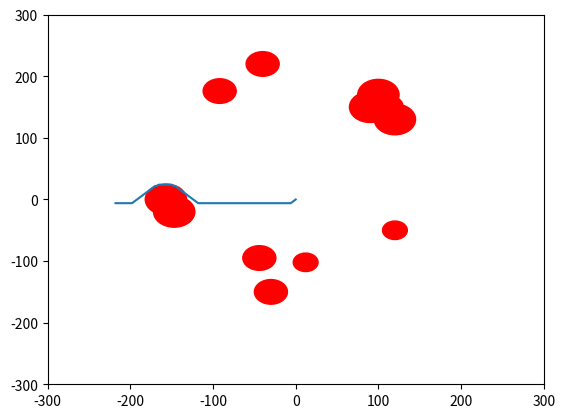

Write the Python code that produced this figure.
import heapq
from matplotlib import pyplot as plt

KEEPOUT_RADIUS = -10

target = (-218, -5)
def get_obstacles():
    obstacles = [
        [-157, 0, 35 + KEEPOUT_RADIUS],
        [-147, -20, 35 + KEEPOUT_RADIUS],

        [120, 130, 35 + KEEPOUT_RADIUS],
        [90, 150, 35 + KEEPOUT_RADIUS],
        [100, 170, 35 + KEEPOUT_RADIUS],
        [110, 150, 30 + KEEPOUT_RADIUS],
        
        [120, -50, 25 + KEEPOUT_RADIUS],
        [12, -102, 25 + KEEPOUT_RADIUS],
        [-92, 176, 30 + KEEPOUT_RADIUS],
        [-40, 220, 30 + KEEPOUT_RADIUS],
        [-44, -95, 30 + KEEPOUT_RADIUS],
        [-30, -150, 30 + KEEPOUT_RADIUS],
    ]
    return obstacles

class PathFinder:

    GRID_SIZE = 2

    def __init__(self, fix_obstacles = []):
        self.current_pos = (0, 0)
        self.fix_obstacles = []  # List of obstacles, each represented as (x, y, radius)
        if len(fix_obstacles) != 0:
            self.add_list_fix_obstacle(fix_obstacles)

        self.moveable_obstacles = []  # List of obstacles, each represented as (x, y, radius)

    def set_position(self, x, y):
        """Set the current position."""
        self.current_pos = self.get_scaled_down(x, y)

    def get_scaled_down(self, x, y):
        """Scale down the coordinates to the grid."""
        return x // self.GRID_SIZE, y // self.GRID_SIZE

    def get_scaled_up(self, x, y):
        """Scale up the coordinates from the grid."""
        return x * self.GRID_SIZE, y * self.GRID_SIZE

    def add_moveable_obstacle(self, x, y, radius):
        """Add an obstacle represented by its center (x, y) and radius."""
        x = x // self.GRID_SIZE
        y = y // self.GRID_SIZE
        radius = (radius // self.GRID_SIZE)
        self.moveable_obstacles.append((x, y, radius))

    def delete_all_moveable_obstacle(self):
        self.moveable_obstacles = []

    def add_list_fix_obstacle(self, list_obstacle):
        for obstacle in list_obstacle:
            self.add_fix_obstacle(obstacle[0], obstacle[1], obstacle[2])

    def add_fix_obstacle(self, x, y, radius):
        """Add an obstacle represented by its center (x, y) and radius."""
        x = x // self.GRID_SIZE
        y = y // self.GRID_SIZE
        radius = (radius // self.GRID_SIZE)
        self.fix_obstacles.append((x, y, radius))

    def find_path(self, target_pos):
        """Find a path to the target position, avoiding obstacles using A* algorithm."""
        target_x, target_y = target_pos
        target_pos = self.get_scaled_down(target_x, target_y)
        obstacles = self.fix_obstacles + self.moveable_obstacles
        # Check if the target is within any of the obstacles
        for obstacle in obstacles:
            ox, oy, radius = obstacle
            if (target_pos[0] - ox) ** 2 + (target_pos[1] - oy) ** 2 < radius ** 2:
                return []
        astar = AStar(self.current_pos, target_pos, obstacles)
        points =  astar.search()
        # Scale up the points from the grid
        return [self.get_scaled_up(x, y) for x, y in points]

class AStar:
    def __init__(self, start, goal, obstacles):
        self.start = start
        self.goal = goal
        self.obstacles = obstacles
        self.open_set = []
        heapq.heappush(self.open_set, (0, start))
        self.came_from = {}
        self.g_score = {start: 0}
        self.f_score = {start: self.heuristic(start, goal)}

    def heuristic(self, current, goal):
        """Simple heuristic to estimate the distance from the current point to the goal."""
        return ((current[0] - goal[0]) ** 2 + (current[1] - goal[1]) ** 2) ** 0.5

    def is_collision(self, point):
        """Check if a point is within any of the obstacles."""
        for obstacle in self.obstacles:
            ox, oy, radius = obstacle
            if (point[0] - ox) ** 2 + (point[1] - oy) ** 2 < radius ** 2:
                return True
        return False

    def neighbors(self, current):
        """Generate neighbors of the current point. This needs to be adapted based on your environment."""
        for dx in [-1, 0, 1]:
            for dy in [-1, 0, 1]:
                if dx == 0 and dy == 0:
                    continue
                neighbor = (current[0] + dx, current[1] + dy)
                if not self.is_collision(neighbor):
                    yield neighbor

    def reconstruct_path(self):
        """Reconstruct the path from the start to the goal."""
        total_path = [self.goal]
        while total_path[-1] in self.came_from:
            total_path.append(self.came_from[total_path[-1]])
        return total_path[::-1]

    def search(self):
        """Search for a path using the A* algorithm."""
        while self.open_set:
            current = heapq.heappop(self.open_set)[1]

            if current == self.goal:
                return self.reconstruct_path()

            for neighbor in self.neighbors(current):
                tentative_g_score = self.g_score[current] + 1  # Assumes a distance of 1 between neighbors
                if neighbor not in self.g_score or tentative_g_score < self.g_score[neighbor]:
                    self.came_from[neighbor] = current
                    self.g_score[neighbor] = tentative_g_score
                    f_score = tentative_g_score + self.heuristic(neighbor, self.goal)
                    if neighbor not in [i[1] for i in self.open_set]:
                        heapq.heappush(self.open_set, (f_score, neighbor))
                    self.f_score[neighbor] = f_score

        return []  # Path not found

# Example usage
window_size = 300
if __name__ == '__main__':
    path_finder = PathFinder(get_obstacles())
    path_finder.set_position(0, 0)  # Set current position
    path = path_finder.find_path(target)
    # Plot the path
    if len(path) != 0:
        print(path[0])
        plt.plot([x for x, y in path], [y for x, y in path])
    # Plot the obstacles
    for x, y, radius in get_obstacles():
        circle = plt.Circle((x, y), radius, color='r')
        plt.gcf().gca().add_artist(circle)
    # Set the axis limits
    plt.xlim(-window_size, window_size)
    plt.ylim(-window_size, window_size)

    plt.show()

